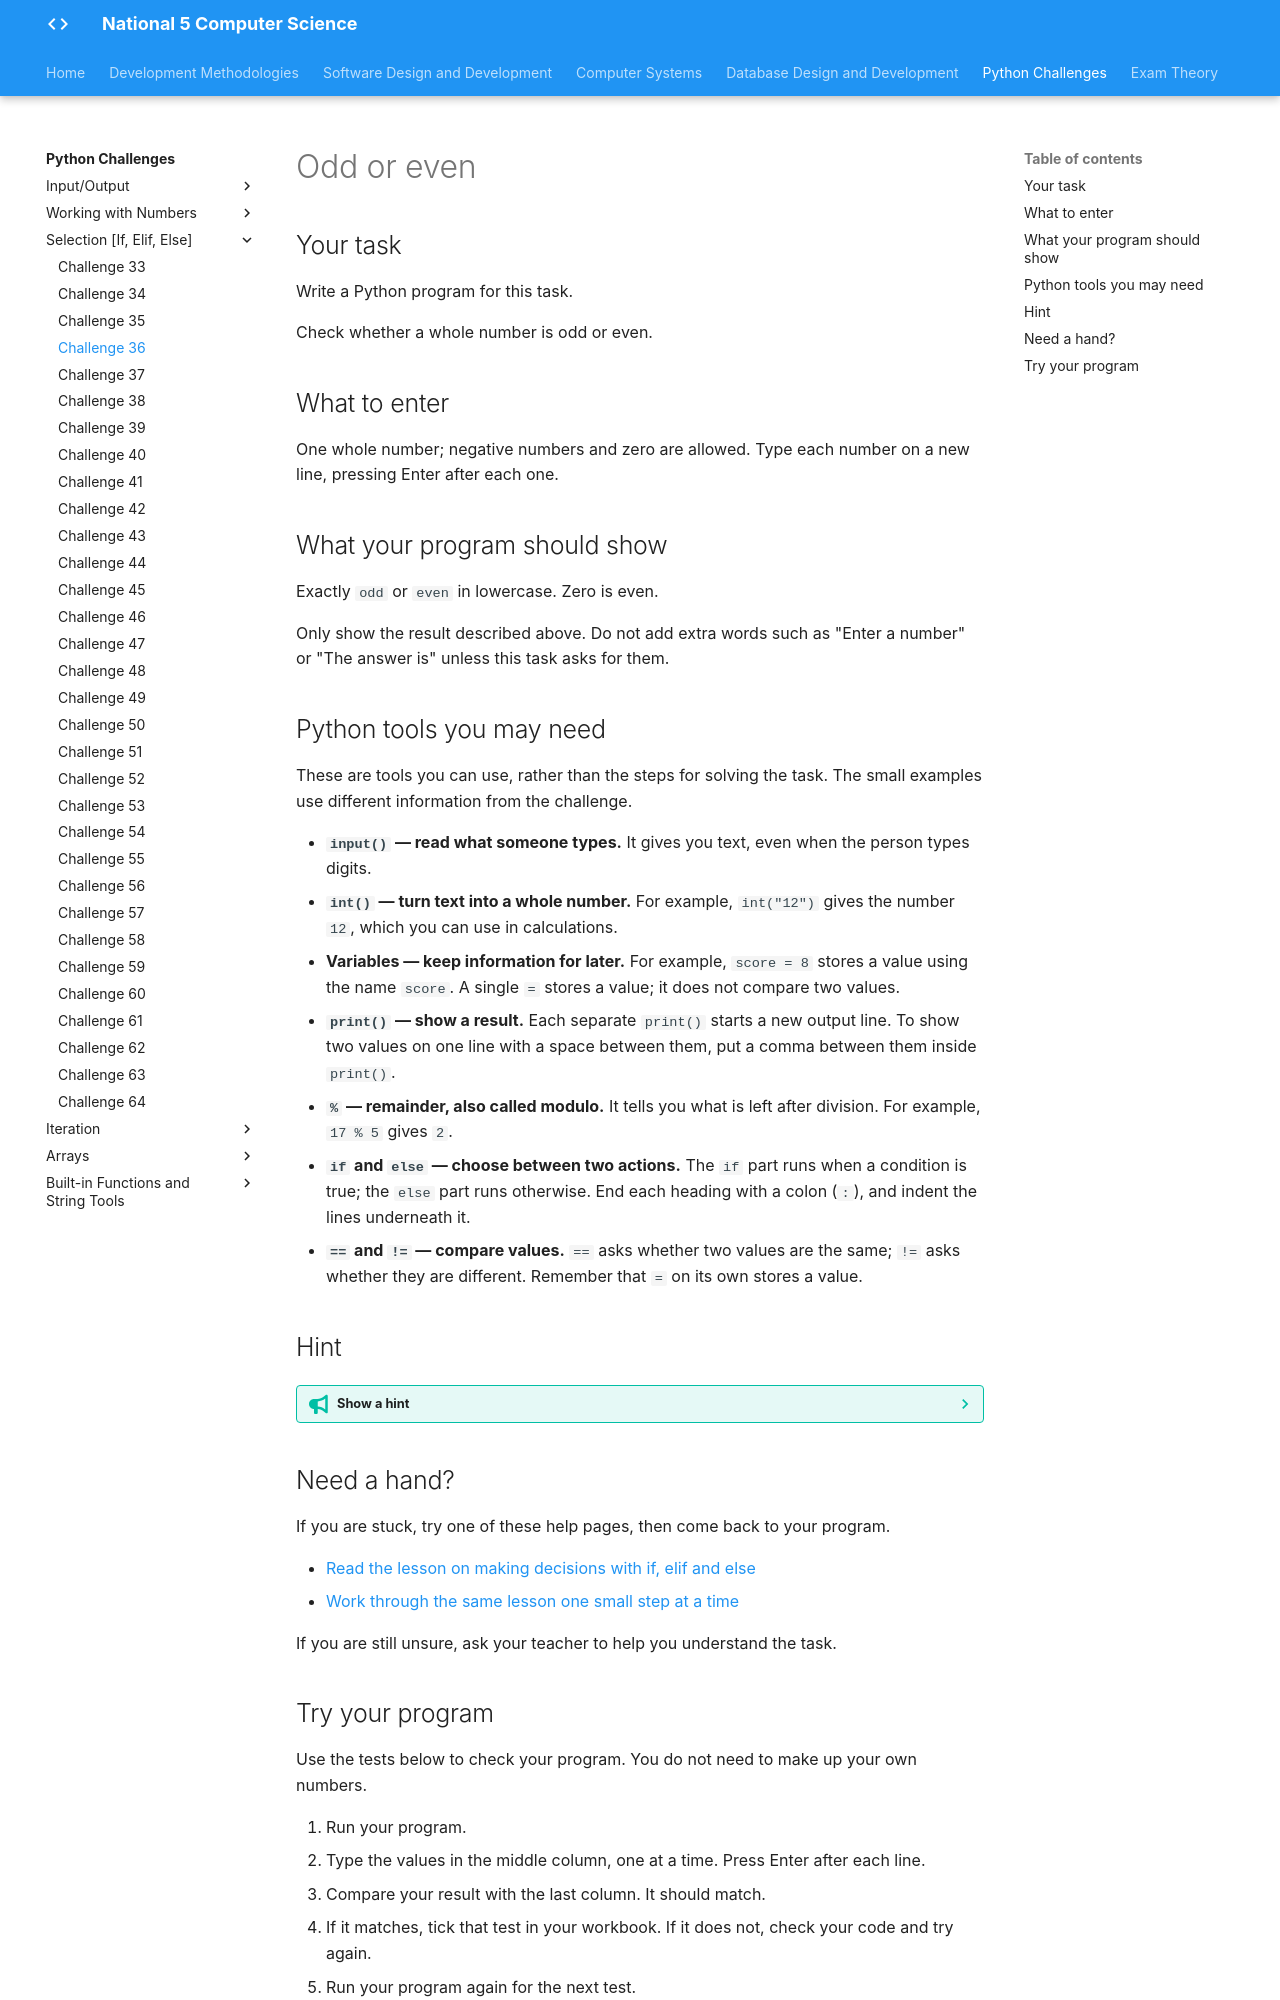

repository: Mr-Wood-CS/LN-National-5 · page: python-challenges/tasks/Challenge 36/index.html · generator: mkdocs

# Odd or even

## Your task

Write a Python program for this task.

Check whether a whole number is odd or even.

## What to enter

One whole number; negative numbers and zero are allowed. Type each number on a new line, pressing Enter after each one.

## What your program should show

Exactly `odd` or `even` in lowercase. Zero is even.

Only show the result described above. Do not add extra words such as "Enter a number" or "The answer is" unless this task asks for them.

## Python tools you may need

These are tools you can use, rather than the steps for solving the task. The small examples use different information from the challenge.

- **`input()` — read what someone types.** It gives you text, even when the person types digits.
- **`int()` — turn text into a whole number.** For example, `int("12")` gives the number `12`, which you can use in calculations.
- **Variables — keep information for later.** For example, `score = 8` stores a value using the name `score`. A single `=` stores a value; it does not compare two values.
- **`print()` — show a result.** Each separate `print()` starts a new output line. To show two values on one line with a space between them, put a comma between them inside `print()`.
- **`%` — remainder, also called modulo.** It tells you what is left after division. For example, `17 % 5` gives `2`.
- **`if` and `else` — choose between two actions.** The `if` part runs when a condition is true; the `else` part runs otherwise. End each heading with a colon (`:`), and indent the lines underneath it.
- **`==` and `!=` — compare values.** `==` asks whether two values are the same; `!=` asks whether they are different. Remember that `=` on its own stores a value.

## Hint

??? tip "Show a hint"

    Imagine putting the number into pairs. Think about what an even number and an odd number leave over when divided into pairs. Remember to try the supplied zero and negative-number tests too.

## Need a hand?

If you are stuck, try one of these help pages, then come back to your program.

- [Read the lesson on making decisions with if, elif and else](https://snakify.org/lessons/if_then_else_conditions/)
- [Work through the same lesson one small step at a time](https://snakify.org/lessons/if_then_else_conditions/steps/1/)

If you are still unsure, ask your teacher to help you understand the task.
